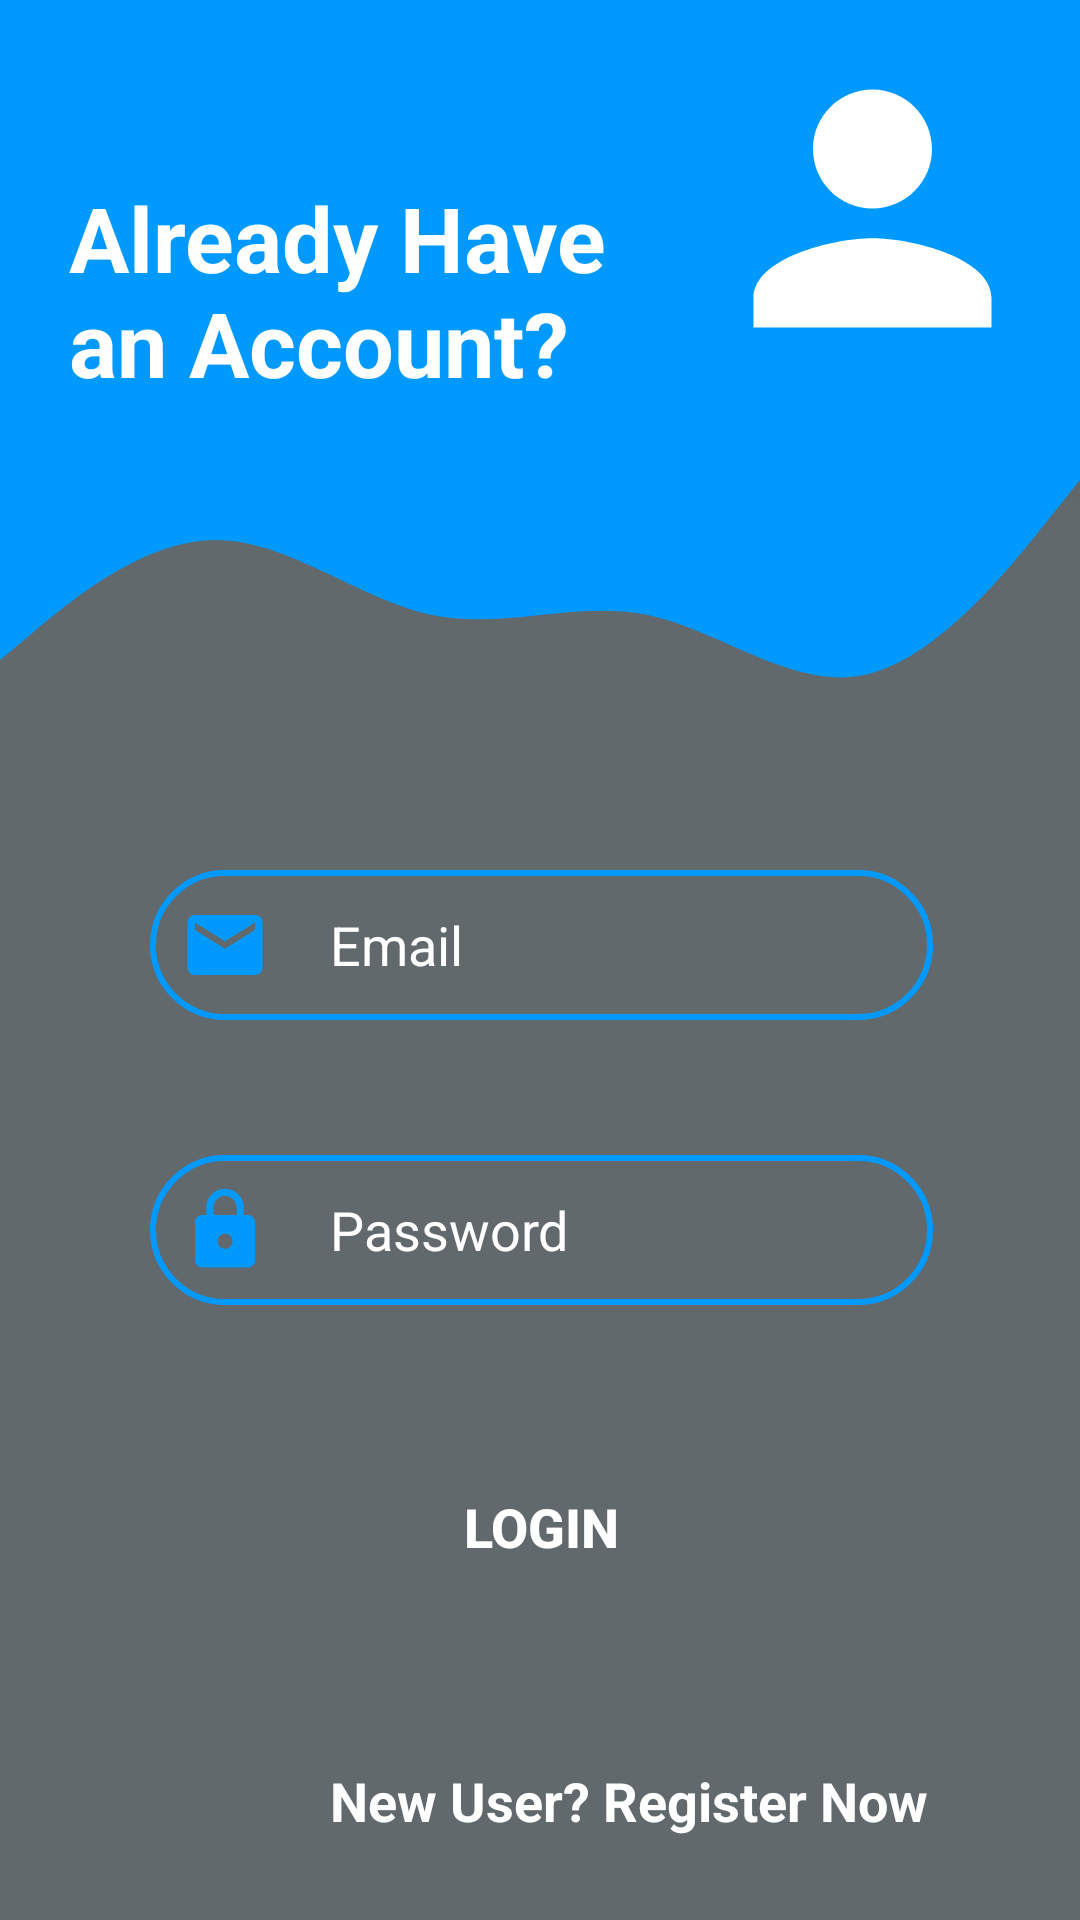

Here is an Android app screen rendered from its layout file. Give the layout XML and the strings, colors and styles it references.
<!-- AndroidManifest.xml: application theme Theme.Plant_DiseaseDetection_NoActionBar -->
<!-- res/layout/activity_login.xml -->
<?xml version="1.0" encoding="utf-8"?>
<RelativeLayout xmlns:android="http://schemas.android.com/apk/res/android"
    xmlns:tools="http://schemas.android.com/tools"
    android:layout_width="match_parent"
    android:layout_height="match_parent"
    xmlns:app="http://schemas.android.com/apk/res-auto"
    android:background="@color/fade_gray"
    tools:context=".LoginActivity">

    <View
        android:id="@+id/topView"
        android:layout_width="match_parent"
        android:layout_height="150dp"
        android:layout_alignParentStart="true"
        android:layout_alignParentTop="true"
        android:layout_alignParentEnd="true"
        android:elevation="10dp"
        android:background="@color/light_blue"
        app:layout_constraintEnd_toEndOf="parent"
        app:layout_constraintStart_toStartOf="parent"
        app:layout_constraintTop_toTopOf="parent" />

    <View
        android:id="@+id/view5"
        android:layout_width="match_parent"
        android:layout_height="100dp"
        android:layout_below="@+id/topView"
        android:layout_alignParentStart="true"
        android:layout_alignParentEnd="true"
        android:background="@drawable/waves"
        android:elevation="10dp"
        app:layout_constraintEnd_toEndOf="parent"
        app:layout_constraintStart_toStartOf="parent"
        app:layout_constraintTop_toBottomOf="@+id/topView" />

    <ImageView
        android:id="@+id/imageView5"
        android:layout_width="158dp"
        android:layout_height="119dp"
        android:layout_marginEnd="-10dp"
        android:layout_marginTop="10dp"
        android:layout_alignParentTop="true"
        android:layout_alignParentEnd="true"
        android:elevation="15dp"
        app:layout_constraintEnd_toEndOf="parent"
        app:layout_constraintTop_toTopOf="parent"
        app:srcCompat="@drawable/baseline_person_24_white_big" />

    <TextView
        android:id="@+id/topText"
        android:layout_width="0dp"
        android:layout_height="wrap_content"
        android:layout_alignParentStart="true"
        android:layout_alignParentTop="true"
        android:layout_marginStart="23dp"
        android:layout_marginTop="59dp"
        android:layout_marginEnd="-11dp"
        android:elevation="15dp"
        android:layout_toStartOf="@+id/imageView5"
        android:ems="7"
        android:text="Already Have an Account?"
        android:textColor="@android:color/white"
        android:textSize="30sp"
        android:textStyle="bold"
        app:layout_constraintEnd_toStartOf="@+id/imageView5"
        app:layout_constraintHorizontal_bias="0.0"
        app:layout_constraintStart_toStartOf="@+id/topView"
        app:layout_constraintTop_toTopOf="parent" />

    <EditText
        android:id="@+id/email_edittext_login"
        android:layout_width="match_parent"
        android:layout_height="wrap_content"
        android:layout_below="@+id/view5"
        android:layout_alignParentStart="true"
        android:layout_alignParentEnd="true"
        android:layout_marginStart="50dp"
        android:layout_marginTop="40dp"
        android:layout_marginEnd="49dp"
        android:drawableStart="@drawable/baseline_email_24"
        android:background="@drawable/round_border"
        android:drawablePadding="20dp"
        android:elevation="10dp"
        android:hint="Email"
        android:inputType="textEmailAddress"
        android:minHeight="48dp"
        android:padding="10dp"
        android:textColor="@color/white"
        android:textColorHint="@color/white" />


    <EditText
        android:id="@+id/password_edittext_login"
        android:layout_width="match_parent"
        android:layout_height="wrap_content"
        android:layout_below="@+id/email_edittext_login"
        android:layout_alignParentStart="true"
        android:layout_alignParentEnd="true"
        android:layout_marginStart="50dp"
        android:layout_marginTop="45dp"
        android:layout_marginEnd="49dp"
        android:background="@drawable/round_border"
        android:drawableStart="@drawable/baseline_lock_24"
        android:hint="Password"
        android:inputType="textPassword"
        android:minHeight="48dp"
        android:drawablePadding="20dp"
        android:elevation="10dp"
        android:padding="10dp"
        android:textColor="@color/white"
        android:textColorHint="@color/white" />

    <androidx.appcompat.widget.AppCompatButton
        android:id="@+id/login_button"
        android:layout_width="200dp"
        android:layout_height="wrap_content"
        android:layout_below="@+id/password_edittext_login"
        android:layout_alignParentStart="true"
        android:layout_alignParentEnd="true"
        android:layout_marginStart="106dp"
        android:layout_marginTop="50dp"
        android:layout_marginEnd="105dp"
        android:elevation="10dp"
        android:text="Login"
        android:background="@drawable/round_btn"
        android:textColor="@color/white"
        android:textSize="18sp"
        android:textStyle="bold" />

    <TextView
        android:id="@+id/textView_register_now"
        android:layout_width="wrap_content"
        android:layout_height="wrap_content"
        android:layout_below="@+id/login_button"
        android:layout_alignParentStart="true"
        android:layout_marginStart="110dp"
        android:layout_marginTop="55dp"
        android:elevation="10dp"
        android:text="New User? Register Now"
        android:textColor="@color/white"
        android:textSize="18dp"
        android:textStyle="bold" />

</RelativeLayout>
<!-- resources referenced by this layout -->
<resources>
  <color name="fade_gray">#62696C</color>
  <color name="light_blue">#0099FF</color>
  <color name="white">#FFFFFFFF</color>
  <!-- drawable baseline_email_24 (drawable) -->
  <vector android:height="30dp" android:tint="@color/light_blue"
      android:viewportHeight="24" android:viewportWidth="24"
      android:width="30dp" xmlns:android="http://schemas.android.com/apk/res/android">
      <path android:fillColor="@android:color/white" android:pathData="M20,4L4,4c-1.1,0 -1.99,0.9 -1.99,2L2,18c0,1.1 0.9,2 2,2h16c1.1,0 2,-0.9 2,-2L22,6c0,-1.1 -0.9,-2 -2,-2zM20,8l-8,5 -8,-5L4,6l8,5 8,-5v2z"/>
  </vector>
  <!-- drawable baseline_lock_24 (drawable) -->
  <vector android:height="30dp" android:tint="@color/light_blue"
      android:viewportHeight="24" android:viewportWidth="24"
      android:width="30dp" xmlns:android="http://schemas.android.com/apk/res/android">
      <path android:fillColor="@android:color/white" android:pathData="M18,8h-1L17,6c0,-2.76 -2.24,-5 -5,-5S7,3.24 7,6v2L6,8c-1.1,0 -2,0.9 -2,2v10c0,1.1 0.9,2 2,2h12c1.1,0 2,-0.9 2,-2L20,10c0,-1.1 -0.9,-2 -2,-2zM12,17c-1.1,0 -2,-0.9 -2,-2s0.9,-2 2,-2 2,0.9 2,2 -0.9,2 -2,2zM15.1,8L8.9,8L8.9,6c0,-1.71 1.39,-3.1 3.1,-3.1 1.71,0 3.1,1.39 3.1,3.1v2z"/>
  </vector>
  <!-- drawable baseline_person_24_white_big (drawable) -->
  <vector android:height="60dp" android:tint="#FFF"
      android:viewportHeight="24" android:viewportWidth="24"
      android:width="60dp" xmlns:android="http://schemas.android.com/apk/res/android">
      <path android:fillColor="@android:color/white" android:pathData="M12,12c2.21,0 4,-1.79 4,-4s-1.79,-4 -4,-4 -4,1.79 -4,4 1.79,4 4,4zM12,14c-2.67,0 -8,1.34 -8,4v2h16v-2c0,-2.66 -5.33,-4 -8,-4z"/>
  </vector>
  <!-- drawable round_border (drawable) -->
  <?xml version="1.0" encoding="utf-8"?>
  <shape android:shape="rectangle" xmlns:android="http://schemas.android.com/apk/res/android">
      <stroke android:color="@color/light_blue"
          android:width="2dp"/>
      <corners android:radius="100dp"/>
  </shape>
  <!-- drawable waves (drawable) -->
  <vector xmlns:android="http://schemas.android.com/apk/res/android"
      android:width="1440dp"
      android:height="320dp"
      android:viewportWidth="1440"
      android:viewportHeight="320">
      <path
          android:pathData="M0,224L48,192C96,160 192,96 288,96C384,96 480,160 576,176C672,192 768,160 864,176C960,192 1056,256 1152,240C1248,224 1344,128 1392,80L1440,32L1440,0L1392,0C1344,0 1248,0 1152,0C1056,0 960,0 864,0C768,0 672,0 576,0C480,0 384,0 288,0C192,0 96,0 48,0L0,0Z"
          android:fillColor="@color/light_blue"
          android:fillAlpha="1"/>
  </vector>
  <style name="Theme.Plant_DiseaseDetection_NoActionBar" parent="Theme.MaterialComponents.Light.NoActionBar">
          
          <item name="colorPrimary">@color/purple_500</item>
          <item name="colorPrimaryVariant">@color/purple_700</item>
          <item name="colorOnPrimary">@color/white</item>
          
          <item name="colorSecondary">@color/teal_200</item>
          <item name="colorSecondaryVariant">@color/teal_700</item>
          <item name="colorOnSecondary">@color/black</item>
          
          <item name="android:statusBarColor" tools:targetApi="l">?attr/colorPrimaryVariant</item>
          
      </style>
  <color name="purple_500">#FF6200EE</color>
  <color name="purple_700">#FF3700B3</color>
  <color name="teal_200">#FF03DAC5</color>
  <color name="teal_700">#FF018786</color>
  <color name="black">#FF000000</color>
</resources>
